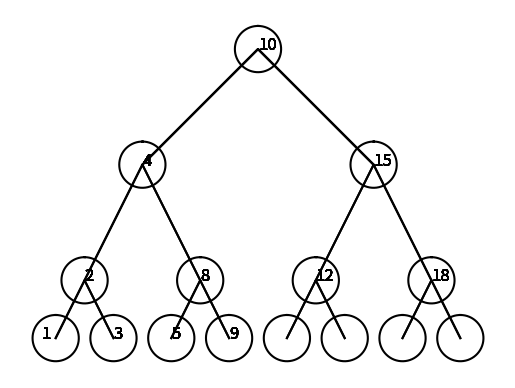

The script that saved this image:
# [redacted]
# [redacted]
#Lab 3 based on the implementation of binary trees


#class provided by professor
import numpy as np
import matplotlib.pyplot as plt
import math


class BST(object):
    # Constructor
    def __init__(self, item, left=None, right=None):  
        self.item = item
        self.left = left 
        self.right = right      
        
def Insert(T,newItem):
    if T == None:
        T =  BST(newItem)
    elif T.item > newItem:
        T.left = Insert(T.left,newItem)
    else:
        T.right = Insert(T.right,newItem)
    return T

def Delete(T,del_item):
    if T is not None:
        if del_item < T.item:
            T.left = Delete(T.left,del_item)
        elif del_item > T.item:
            T.right = Delete(T.right,del_item)
        else:  # del_item == T.item
            if T.left is None and T.right is None: # T is a leaf, just remove it
                T = None
            elif T.left is None: # T has one child, replace it by existing child
                T = T.right
            elif T.right is None:
                T = T.left    
            else: # T has two chldren. Replace T by its successor, delete successor
                m = Smallest(T.right)
                T.item = m.item
                T.right = Delete(T.right,m.item)
    return T
         
def InOrder(T):
    # Prints items in BST in ascending order
    if T is not None:
        InOrder(T.left)
        print(T.item,end = ' ')
        InOrder(T.right)
  
def InOrderD(T,space):
    # Prints items and structure of BST
    if T is not None:
        InOrderD(T.right,space+'   ')
        print(space,T.item)
        InOrderD(T.left,space+'   ')
  
def SmallestL(T):
    # Returns smallest item in BST. Returns None if T is None
    if T is None:
        return None
    while T.left is not None:
        T = T.left
    return T   
 
def Smallest(T):
    # Returns smallest item in BST. Error if T is None
    if T.left is None:
        return T
    else:
        return Smallest(T.left)

def Largest(T):
    if T.right is None:
        return T
    else:
        return Largest(T.right)   

def Find(T,k):
    # Returns the address of k in BST, or None if k is not in the tree
    if T is None or T.item == k:
        return T
    if T.item<k:
        return Find(T.right,k)
    return Find(T.left,k)
    
def FindAndPrint(T,k):
    f = Find(T,k)
    if f is not None:
        print(f.item,'found')
    else:
        print(k,'not found')

######################################################################################
        
        
#search module to  search an  item  and print if it is found      
def search(T,k):
    #save the tree into a temperary node
    temp = T
    #if the tree is empty return it is empty
    if T is None:
        print('tree is empty')
        return 
    #while loop to traverse tree
    while temp is not None:
        #if the item is found return and print
        if(temp.item ==k):
            print('Searched',k,':was found')
            return
        #if not then check that current item to see whether to go right or left
        if k< temp.item:
            temp = temp.left
        else:
            temp = temp.right
    print('Searched',k,':Number Not Found')
    

#builds a tree of a sorted list and returns list
def buildtree(L):
    #base case:if the tree is empty the return a none
    if len(L) ==0:
        return None
    #else build the left side of the tree of the first middle of the array
    left = buildtree(L[:len(L)//2]) 
    #the middle becomes the middle item      
    T = BST(L[len(L)//2])
    #the left side connects to the root
    T.left = left
    #repeasts for the right
    right = buildtree(L[(len(L)//2)+1:])
    T.right = right
    return T

#extract the items of a tree into a list
def extract(T, newlist):
    #if there is a left item  recursive call the left
    if T.left is not  None:
        extract(T.left,newlist);
    #append the root to the list in the middle to make it in order
    newlist.append(T.item)
    #call the right side
    if T.right is not None:
        extract(T.right,newlist);
    
    return newlist;

#prints depths of the tree together
def printdepths(T):
    #save the root into a list
    #counter to save the depth it is at
  l = [T]
  counter =0
  #traverse the list while it is not empty
  while l:
      #create another list 
    remaining = list()
    print('Keys at depth',counter,':',end = ' ')
    #travese the items of the list
    for n in l:
        #print that item of the list
      print(n.item,end = ' ')
      #add the left and right to the remaining list
      if n.left: 
          remaining.append(n.left)
      if n.right: 
          remaining.append(n.right)
    counter+=1
    print()
    l = remaining
#draws a binary tree
def tree(ax,n,w,p,size,height,x1,x2,x3,oldy,newY):
    if n>0:
        #decreases the length of x and y axis
        x = size*.5 
        y =(2*size)*(1/height)
        #plots the lines
        ax.plot(p[:,0],p[:,1],color = 'k')
        
        #creates a new arr to send the other values
        p = np.array([[x1,newY],[x2,oldy],[x3,newY]])
        #the values of each point decrease and increasing depending on y and x and left and right
        tree(ax,n-1,w,p,x,height,x1-x,x1,x1+x,newY,newY-y)
        tree(ax,n-1,w,p,x,height,x3-x,x3,x3+x,newY,newY-y)
        #draw a circle in the middle point
        draw_circles(ax,1,[x2,oldy],(80),w)
#mrthod to get the center and radius of the circles
def circle(center,rad):
    n = int(4*rad*math.pi)
    t = np.linspace(0,6.3,n)
    x = center[0]+rad*np.sin(t)
    y = center[1]+rad*np.cos(t)
    return x,y


def draw_circles(ax,n,center,radius,w):
    if n>0:
        #in each each circle the numbers of the tree will be plotted
        xs=[400,0,800,-200,200,600,1000,-350,-100,100,300]
        ys=[400,0,0,-400,-400,-400,-400,-600,-600,-600,-600]
        t= [10,4,15,2,8,12,18,1,3,5,9,7]
        counter = 0
        for x, y, in zip(xs,ys):
            
            plt.text(x,y,str(t[counter]),color='k', fontsize=12)
            counter+=1
        a,b = circle(center,radius)
        ax.plot(a,b,color='k')
        
        draw_circles(ax,n-1,center,radius*w,w)


    

T = None
A = [70, 50, 90, 130, 150, 40, 10, 30, 100, 180, 45, 60, 140, 42]
for a in A:
    T = Insert(T,a)
    
    
size = 800
height =2
xs=[10]
ys=[2]

p = np.array([[0,0],[size/2,size/2],[size,0]])
plt.close("all") 
fig, ax = plt.subplots()
tree(ax,4,.2,p,size/2,height,0,400,800,400,0)

ax.set_aspect(1.0)
ax.axis('off')
plt.show()
    

    
print('binary tree:')
InOrder(T)
print()
InOrderD(T,'')
print()


search(T,30)
print()

L = [1,2,3,4,5,6,7,8,9,10]
print('build tree of this list')
print(L)
print()
N= None
N =buildtree(L)
InOrderD(N,' ')
print()

newlist=[]
print('Extracted the elements into following list:')
InOrder(T)
print()
m = extract(T,newlist)
print(m)
print()

print('Printing depths:')
printdepths(T)
   

